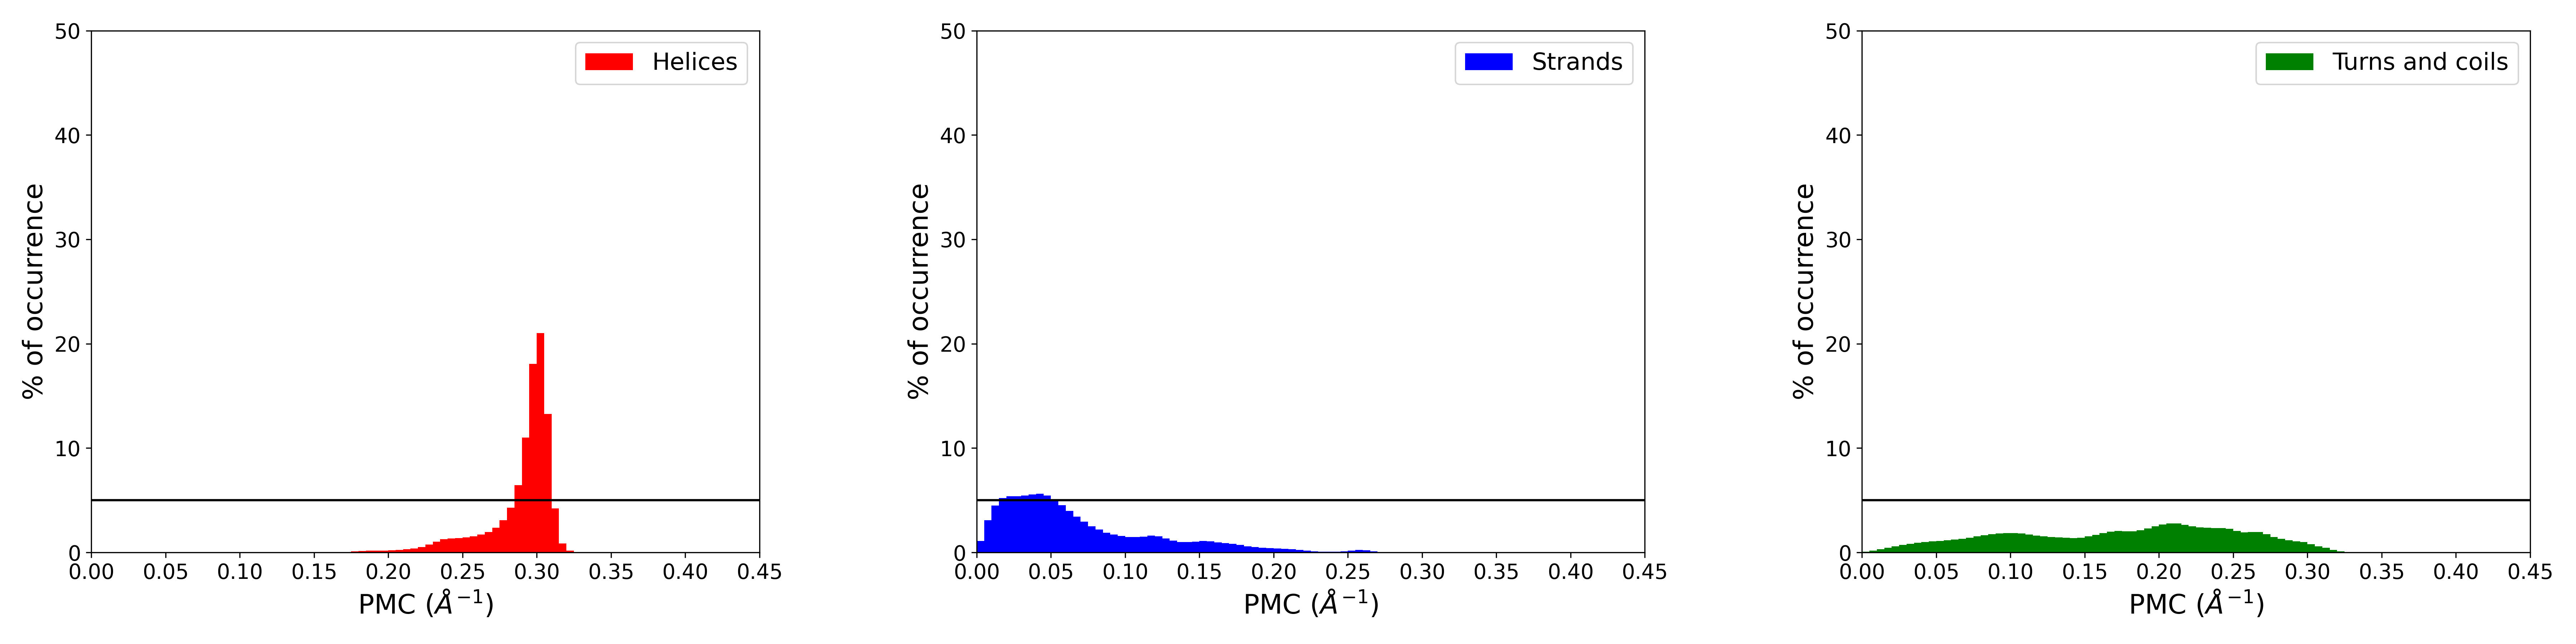

Source data for this figure (header and first rows):
class, bin_left, bin_right, percent
Helices, 0.0000, 0.0050, 0.000000
Helices, 0.0050, 0.0100, 0.000000
Helices, 0.0100, 0.0150, 0.000000
Helices, 0.0150, 0.0200, 0.000000
Helices, 0.0200, 0.0250, 0.000000
Helices, 0.0250, 0.0300, 0.000000
Helices, 0.0300, 0.0350, 0.000000
Helices, 0.0350, 0.0400, 0.000000
Helices, 0.0400, 0.0450, 0.000000
Helices, 0.0450, 0.0500, 0.000000
Helices, 0.0500, 0.0550, 0.000000
Helices, 0.0550, 0.0600, 0.000000
Helices, 0.0600, 0.0650, 0.000011
Helices, 0.0650, 0.0700, 0.000000
Helices, 0.0700, 0.0750, 0.000000
Helices, 0.0750, 0.0800, 0.000011
Helices, 0.0800, 0.0850, 0.000000
Helices, 0.0850, 0.0900, 0.000043
Helices, 0.0900, 0.0950, 0.000021
Helices, 0.0950, 0.1000, 0.000011
Helices, 0.1000, 0.1050, 0.000000
Helices, 0.1050, 0.1100, 0.000032
Helices, 0.1100, 0.1150, 0.000085
Helices, 0.1150, 0.1200, 0.000085
Helices, 0.1200, 0.1250, 0.000085
Helices, 0.1250, 0.1300, 0.000214
Helices, 0.1300, 0.1350, 0.000267
Helices, 0.1350, 0.1400, 0.000299
Helices, 0.1400, 0.1450, 0.000363
Helices, 0.1450, 0.1500, 0.000726
Helices, 0.1500, 0.1550, 0.001388
Helices, 0.1550, 0.1600, 0.003150
Helices, 0.1600, 0.1650, 0.007986
Helices, 0.1650, 0.1700, 0.02298
Helices, 0.1700, 0.1750, 0.05146
Helices, 0.1750, 0.1800, 0.09726
Helices, 0.1800, 0.1850, 0.1462
Helices, 0.1850, 0.1900, 0.174
Helices, 0.1900, 0.1950, 0.1824
Helices, 0.1950, 0.2000, 0.1898
Helices, 0.2000, 0.2050, 0.2161
Helices, 0.2050, 0.2100, 0.2577
Helices, 0.2100, 0.2150, 0.3111
Helices, 0.2150, 0.2200, 0.3936
Helices, 0.2200, 0.2250, 0.5244
Helices, 0.2250, 0.2300, 0.7506
Helices, 0.2300, 0.2350, 1.043
Helices, 0.2350, 0.2400, 1.261
Helices, 0.2400, 0.2450, 1.336
Helices, 0.2450, 0.2500, 1.376
Helices, 0.2500, 0.2550, 1.458
Helices, 0.2550, 0.2600, 1.559
Helices, 0.2600, 0.2650, 1.735
Helices, 0.2650, 0.2700, 1.975
Helices, 0.2700, 0.2750, 2.377
Helices, 0.2750, 0.2800, 3.097
Helices, 0.2800, 0.2850, 4.278
Helices, 0.2850, 0.2900, 6.461
Helices, 0.2900, 0.2950, 11
Helices, 0.2950, 0.3000, 18.07
... 210 more rows
